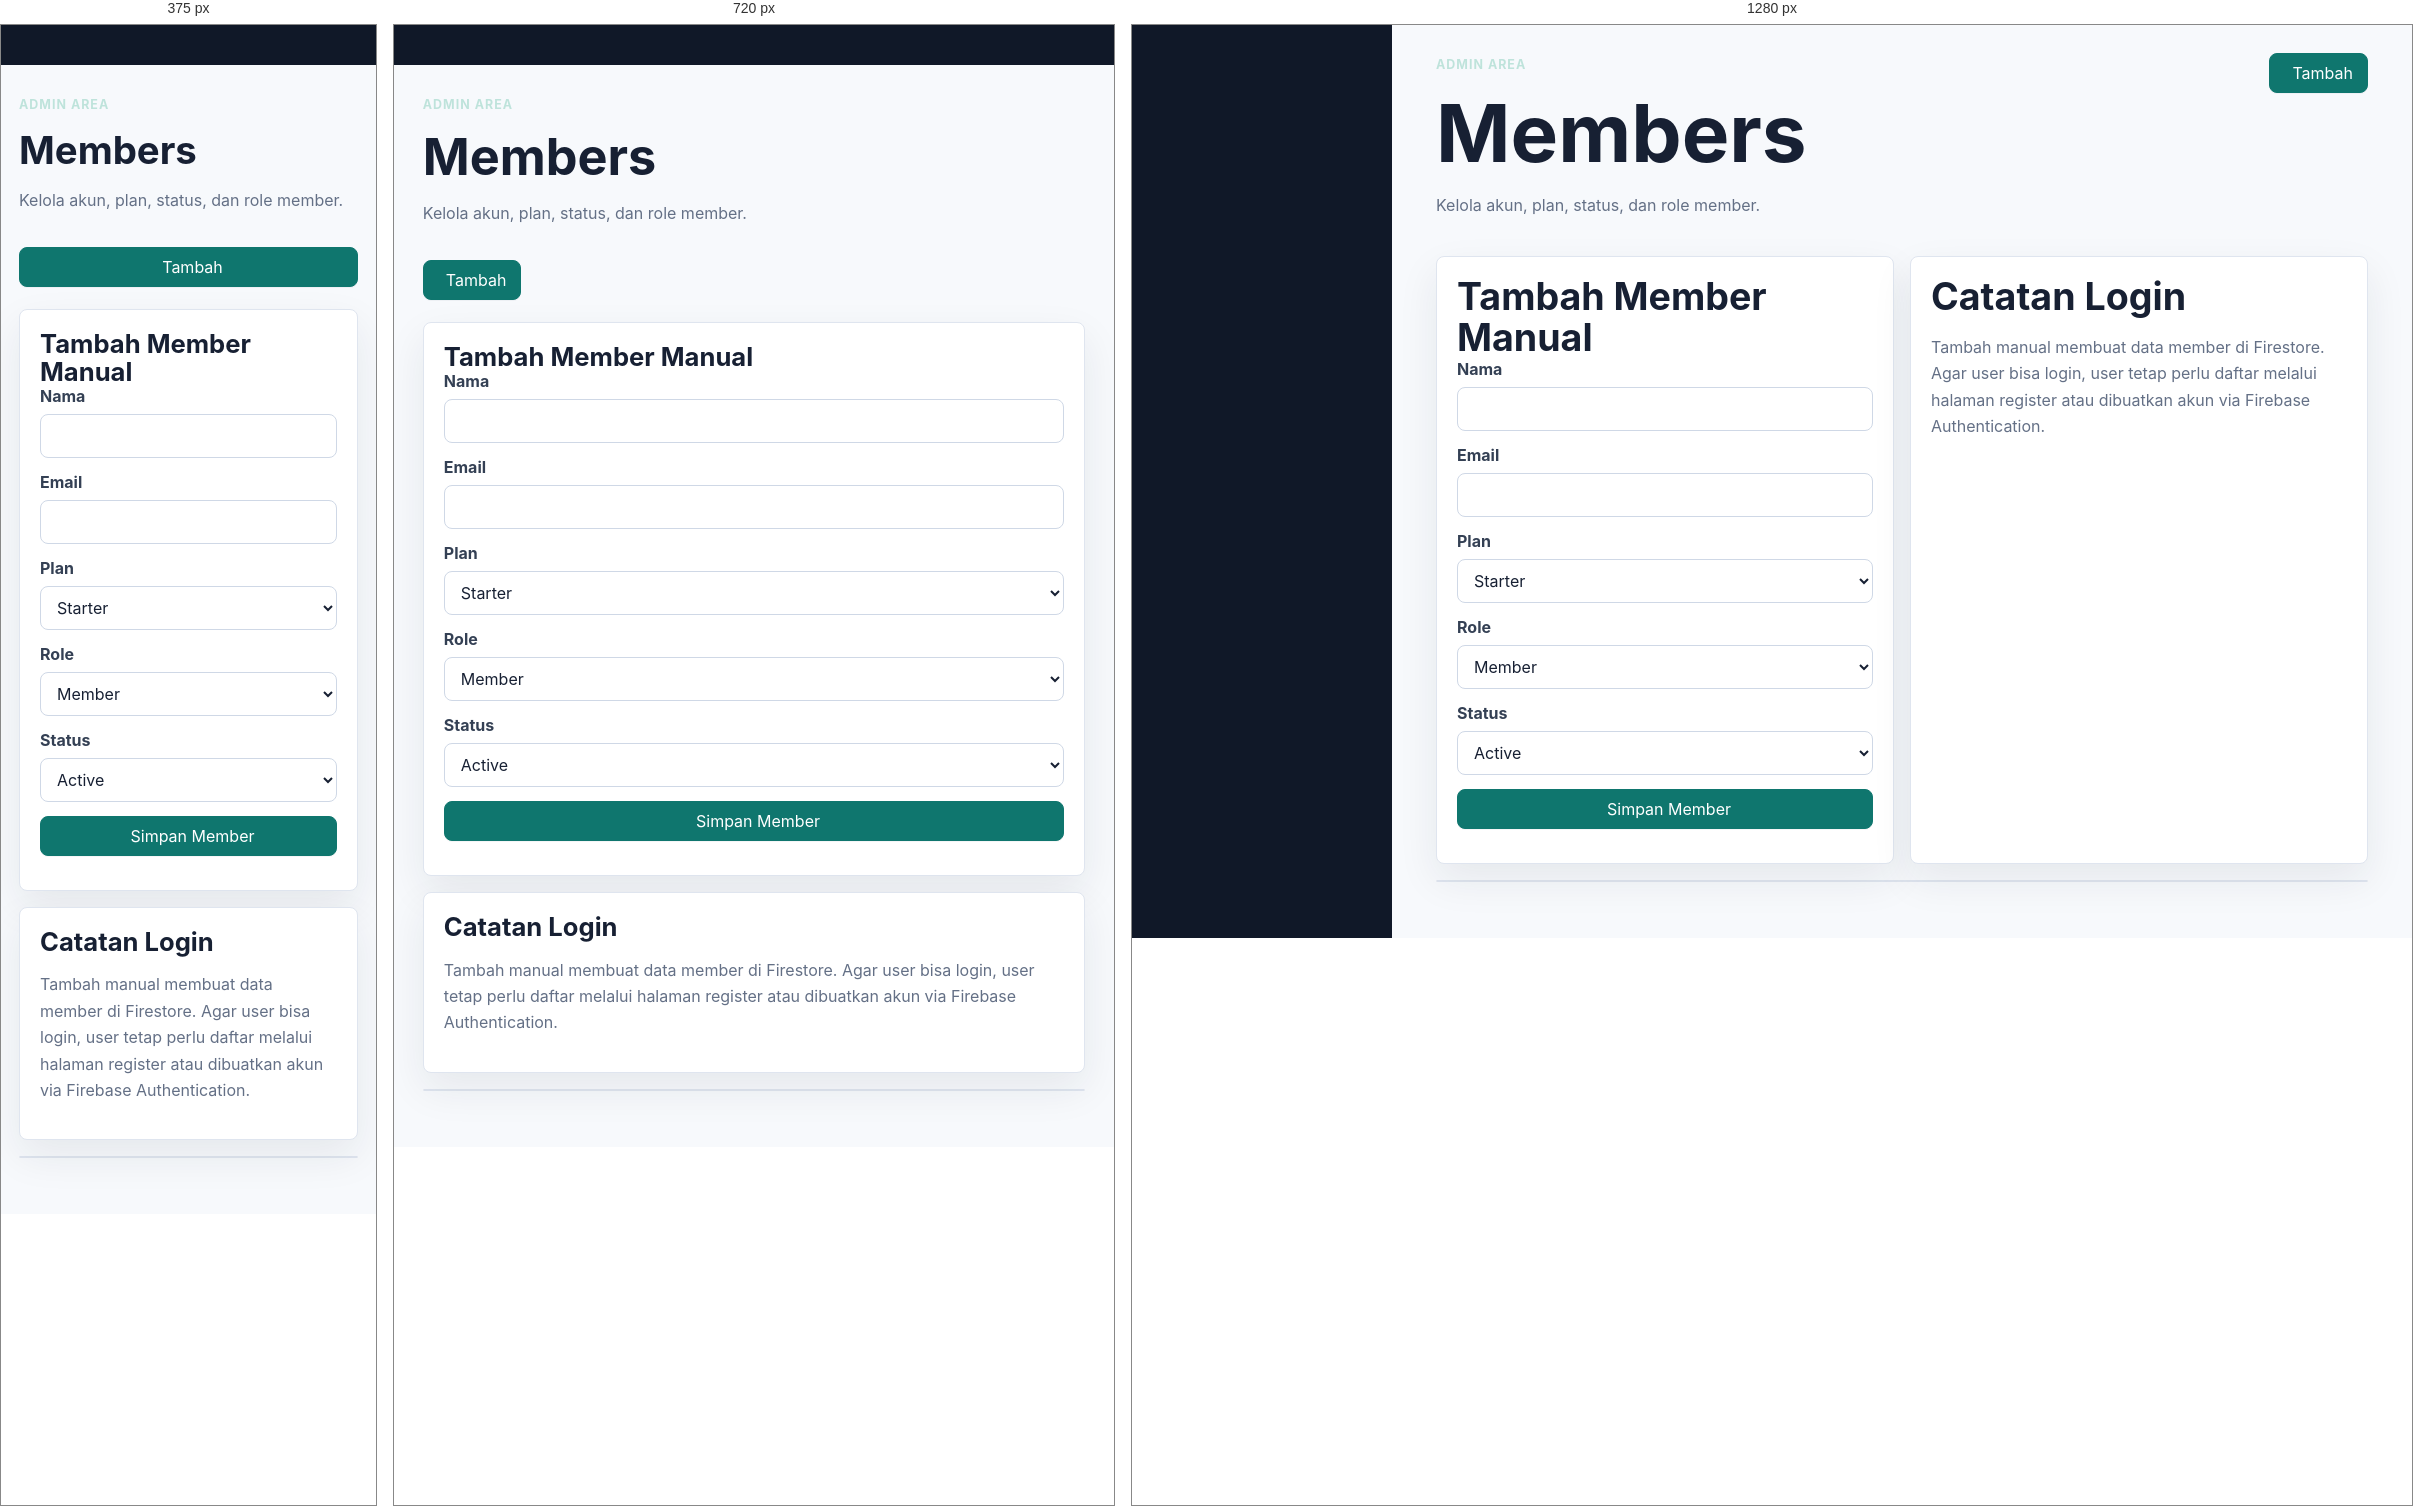
Rendered at 375 px, 720 px and 1280 px, left to right.

<!-- file: members.html -->
<!doctype html>
<html lang="id">
<head>
  <meta charset="utf-8">
  <meta name="viewport" content="width=device-width, initial-scale=1">
  <title>Members - MembershipPro</title>
  <link rel="stylesheet" href="../assets/css/styles.css">
  <script src="https://unpkg.com/lucide@latest/dist/umd/lucide.min.js" defer></script>
  <script type="module" src="../assets/js/app.js"></script>
</head>
<body data-base="../" data-area="admin" data-protected="true" data-role="admin">
  <div class="layout">
    <aside class="sidebar" data-sidebar></aside>
    <main class="content">
      <div class="page-head">
        <div>
          <p class="eyebrow">Admin area</p>
          <h1>Members</h1>
          <p>Kelola akun, plan, status, dan role member.</p>
        </div>
        <a class="btn primary" href="#member-form"><i data-lucide="user-plus"></i>Tambah</a>
      </div>

      <section class="grid two" style="margin-bottom:16px">
        <article class="card" id="member-form">
          <div class="card-body">
            <h2>Tambah Member Manual</h2>
            <form class="form" data-admin-member-form>
              <div class="form-row">
                <label>Nama</label>
                <input name="name" required>
              </div>
              <div class="form-row">
                <label>Email</label>
                <input type="email" name="email" required>
              </div>
              <div class="form-row">
                <label>Plan</label>
                <select name="plan">
                  <option value="starter">Starter</option>
                  <option value="premium">Premium</option>
                  <option value="pro">Pro</option>
                  <option value="enterprise">Enterprise</option>
                </select>
              </div>
              <div class="form-row">
                <label>Role</label>
                <select name="role">
                  <option value="member">Member</option>
                  <option value="affiliate">Affiliate</option>
                  <option value="admin">Admin</option>
                </select>
              </div>
              <div class="form-row">
                <label>Status</label>
                <select name="status">
                  <option value="active">Active</option>
                  <option value="trial">Trial</option>
                  <option value="blocked">Blocked</option>
                </select>
              </div>
              <button class="btn primary" type="submit"><i data-lucide="save"></i>Simpan Member</button>
              <div data-form-status></div>
            </form>
          </div>
        </article>
        <article class="card">
          <div class="card-body">
            <h2>Catatan Login</h2>
            <p>Tambah manual membuat data member di Firestore. Agar user bisa login, user tetap perlu daftar melalui halaman register atau dibuatkan akun via Firebase Authentication.</p>
          </div>
        </article>
      </section>

      <div class="table-wrap" data-demo-table="members"></div>
    </main>
  </div>
</body>
</html>


/* @media block from styles.css */
@media (max-width: 880px) {
  .grid.three,
  .grid.two,
  .layout {
    grid-template-columns: 1fr;
  }

  .sidebar {
    position: static;
  }

  .topbar {
    align-items: flex-start;
    flex-direction: column;
  }

  .nav {
    justify-content: flex-start;
  }

  .page-head {
    flex-direction: column;
  }
}

/* @media block from styles.css */
@media (max-width: 560px) {
  .hero {
    min-height: 76vh;
  }

  .btn,
  .nav a,
  .nav button {
    width: 100%;
  }

  .hero-actions,
  .actions {
    flex-direction: column;
  }
}